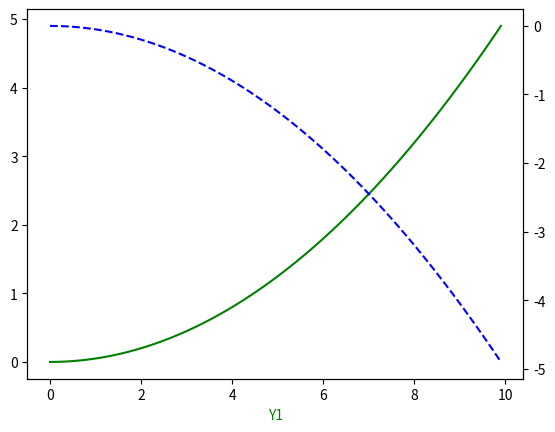

Write the Python code that produced this figure.
# _*_ coding:utf-8 _*_
import numpy as np
import matplotlib.pyplot as plt

# 定义数据
x = np.arange(0, 10, 0.1)
y1 = 0.05 * x ** 2
y2 = -1 * y1

# 定义figure
fig, ax1 = plt.subplots()
# 得到ax1的对称轴ax2
ax2 = ax1.twinx()
# 绘制图像
ax1.plot(x, y1, 'g-')
ax2.plot(x, y2, 'b--')

# 设置label
ax1.set_xlabel('X data')
ax1.set_xlabel('Y1', color = 'g')
ax2.set_xlabel('Y2', color = 'b')

plt.show()